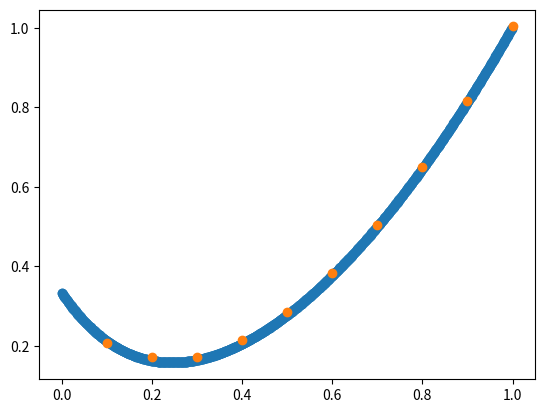

This chart was generated by the following Python code:
import math
from matplotlib import pyplot as plt

def RK4(f, t0, y0, N, h):
    i = 0
    ti = t0
    yi = y0

    S1 = -1
    S2 = -1
    S3 = -1
    S4 = -1
    yi_1 = -1

    while(i < N):
        S1 = f(ti, yi)
        S2 = f(ti + h/2, yi + ((h/2) * S1))
        S3 = f(ti + h/2, yi + ((h/2) * S2))

        ti_1 = ti + h
        S4 = f(ti, yi + (h * S3))

        yi_1 = yi + h * (((1/6) * S1) + ((1/3) * S2) + ((1/3) * S3) + ((1/6) * S4))

        ti = ti_1
        yi = yi_1
        i += 1

    return(yi)

def calc_exact():
    def exact(t):
        return(t**2 + ((1/3) * math.e**(-5 * t)))

    t = []
    y = []
    t0 = 0
    for i in range(1000):
        t.append(t0)
        y.append(exact(t0))
        t0 += 0.001

    plt.scatter(t, y)

def AB2(f, t0, y0, N, h):
    i = 0
    ti_p = t0 # t_i-1, abbreviated to ti_previous
    yi_p = y0 # y_i-1, abbreviated to yi_previous
    ti = t0 + h
    yi = RK4(f, t0, y0, 1, h)
    yi_1 = -1

    t = [ti]
    y = [yi]

    N = N - 1

    while(i < N):
        ti_1 = ti + h
        yi_1 = yi + h * ((1.5 * f(ti, yi)) - 0.5 * f(ti_p, yi_p))
        ti_p = ti
        yi_p = yi
        ti = ti_1
        yi = yi_1
        i += 1

        t.append(ti)
        y.append(yi)
    

    plt.scatter(t, y)

    return(yi)

def f(t, y):
    return(-5 * y + 5 * t**2 + 2 * t)

calc_exact()
AB2(f, 0, 1/3, 10, .1)

plt.show()